Dataset: terbisa-cls-v2 (GitHub, nirmalasz/isyara). Classes: anda, apa, berhenti, bodoh, cantik, halo, hati hati, lelah, maaf, makan, mau, membaca, nama, sama sama, saya, siapa, sombong, takut, terima kasih.

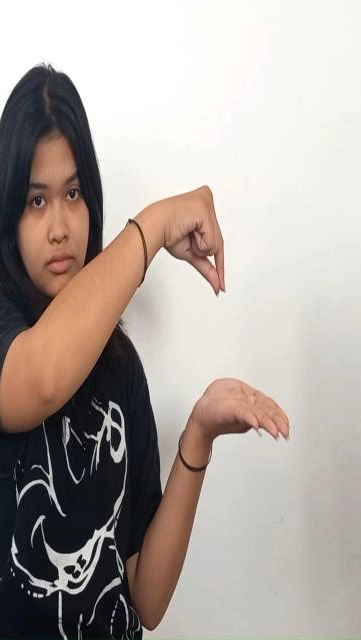
Label: nama

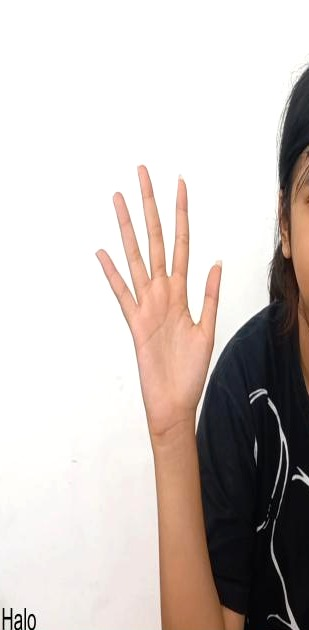
Label: halo

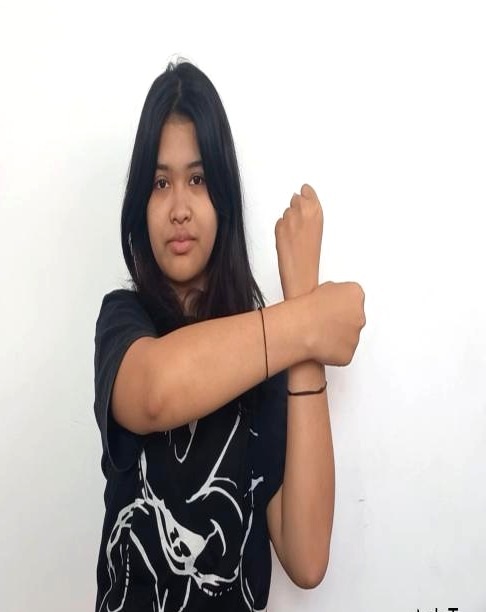
Label: takut

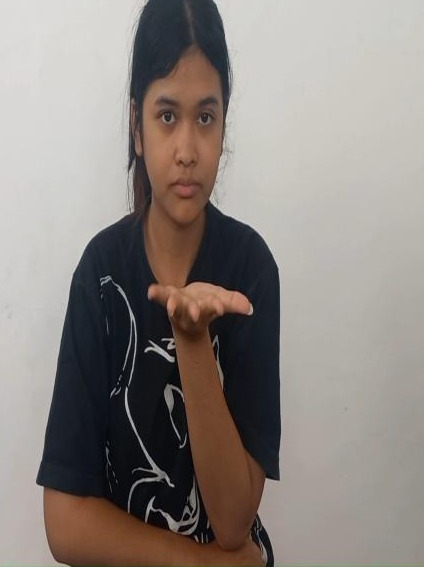
Label: terima kasih

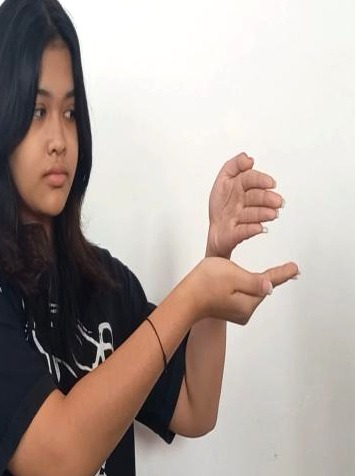
Label: membaca

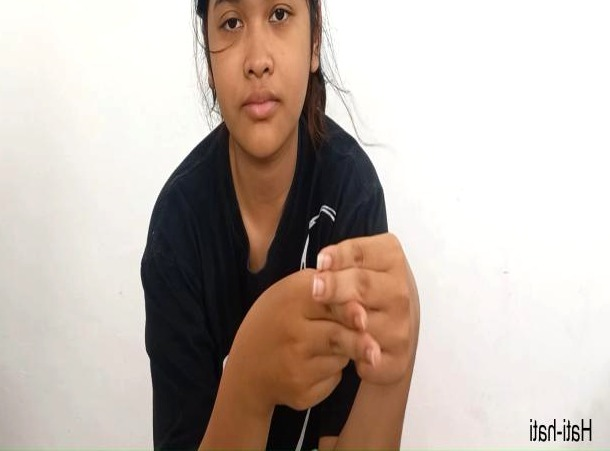
Label: hati hati
